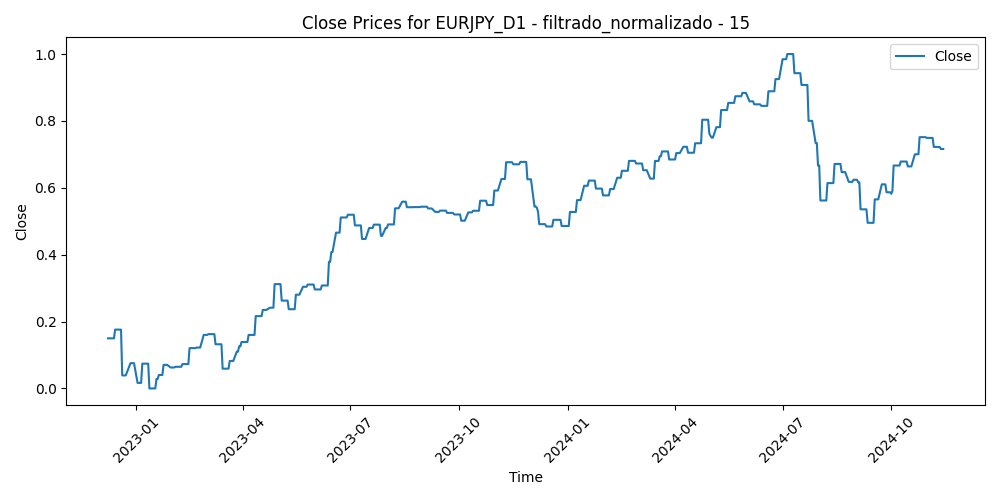

The table this chart was drawn from, first rows:
Time, Close, Volume, diferencia_media_15
2022-12-08, 0.1498, 0.1752, 0.3223
2022-12-09, 0.1498, 0.2017, 0.3461
2022-12-12, 0.1498, 0.1604, 0.2549
2022-12-13, 0.1498, 0.2118, 0.3154
2022-12-14, 0.1759, 0.2297, 0.2743
2022-12-15, 0.1759, 0.218, 0.1555
2022-12-16, 0.1759, 0.1872, 0.2814
2022-12-19, 0.1759, 0.1705, 0.2542
2022-12-20, 0.03898, 0.3176, 0.6319
2022-12-21, 0.03898, 0.1973, 0.5764
2022-12-22, 0.03898, 0.1784, 0.5775
2022-12-23, 0.03898, 0.1824, 0.5229
2022-12-27, 0.07556, 0.1314, 0.4377
2022-12-28, 0.07556, 0.1579, 0.3827
2022-12-29, 0.07556, 0.1357, 0.4407
2022-12-30, 0.07556, 0.1722, 0.5378
2023-01-02, 0.01656, 0.0, 0.5902
2023-01-03, 0.01656, 0.2327, 0.6362
2023-01-04, 0.0166, 0.2481, 0.4333
2023-01-05, 0.0166, 0.2349, 0.4317
2023-01-06, 0.07411, 0.2139, 0.3866
2023-01-09, 0.07411, 0.21, 0.301
2023-01-10, 0.07411, 0.2081, 0.2546
2023-01-11, 0.07411, 0.1704, 0.2254
2023-01-12, 0.0, 0.2553, 0.3879
2023-01-13, 0.0, 0.2298, 0.5157
2023-01-16, 0.0, 0.1374, 0.4649
2023-01-17, 0.0, 0.1953, 0.5054
2023-01-18, 0.02814, 0.2903, 0.421
2023-01-19, 0.02814, 0.2032, 0.4113
2023-01-20, 0.04028, 0.1797, 0.296
2023-01-23, 0.04028, 0.179, 0.206
2023-01-24, 0.07055, 0.1342, 0.2477
2023-01-25, 0.07055, 0.1562, 0.2732
2023-01-26, 0.07055, 0.1609, 0.2516
2023-01-27, 0.07055, 0.1514, 0.3096
2023-01-30, 0.06263, 0.1742, 0.2755
2023-01-31, 0.06263, 0.1513, 0.2903
2023-02-01, 0.06263, 0.1683, 0.2551
2023-02-02, 0.06263, 0.2051, 0.3536
2023-02-03, 0.06478, 0.1703, 0.2799
2023-02-06, 0.06478, 0.1771, 0.2475
2023-02-07, 0.06478, 0.1974, 0.3818
2023-02-08, 0.06478, 0.156, 0.3744
2023-02-09, 0.07288, 0.175, 0.3547
2023-02-10, 0.07288, 0.2077, 0.4206
2023-02-13, 0.07288, 0.1466, 0.2945
2023-02-14, 0.07288, 0.2135, 0.2352
2023-02-15, 0.1207, 0.1604, 0.2075
2023-02-16, 0.1207, 0.1678, 0.245
2023-02-17, 0.1207, 0.15, 0.2204
2023-02-20, 0.1207, 0.09015, 0.2299
2023-02-21, 0.1223, 0.1495, 0.2186
2023-02-22, 0.1223, 0.1543, 0.2746
2023-02-23, 0.1223, 0.1167, 0.3168
2023-02-24, 0.1223, 0.1916, 0.2356
2023-02-27, 0.1601, 0.123, 0.2024
2023-02-28, 0.1601, 0.1453, 0.2531
2023-03-01, 0.1601, 0.1729, 0.1835
2023-03-02, 0.1601, 0.1753, 0.2304
... 443 more rows
